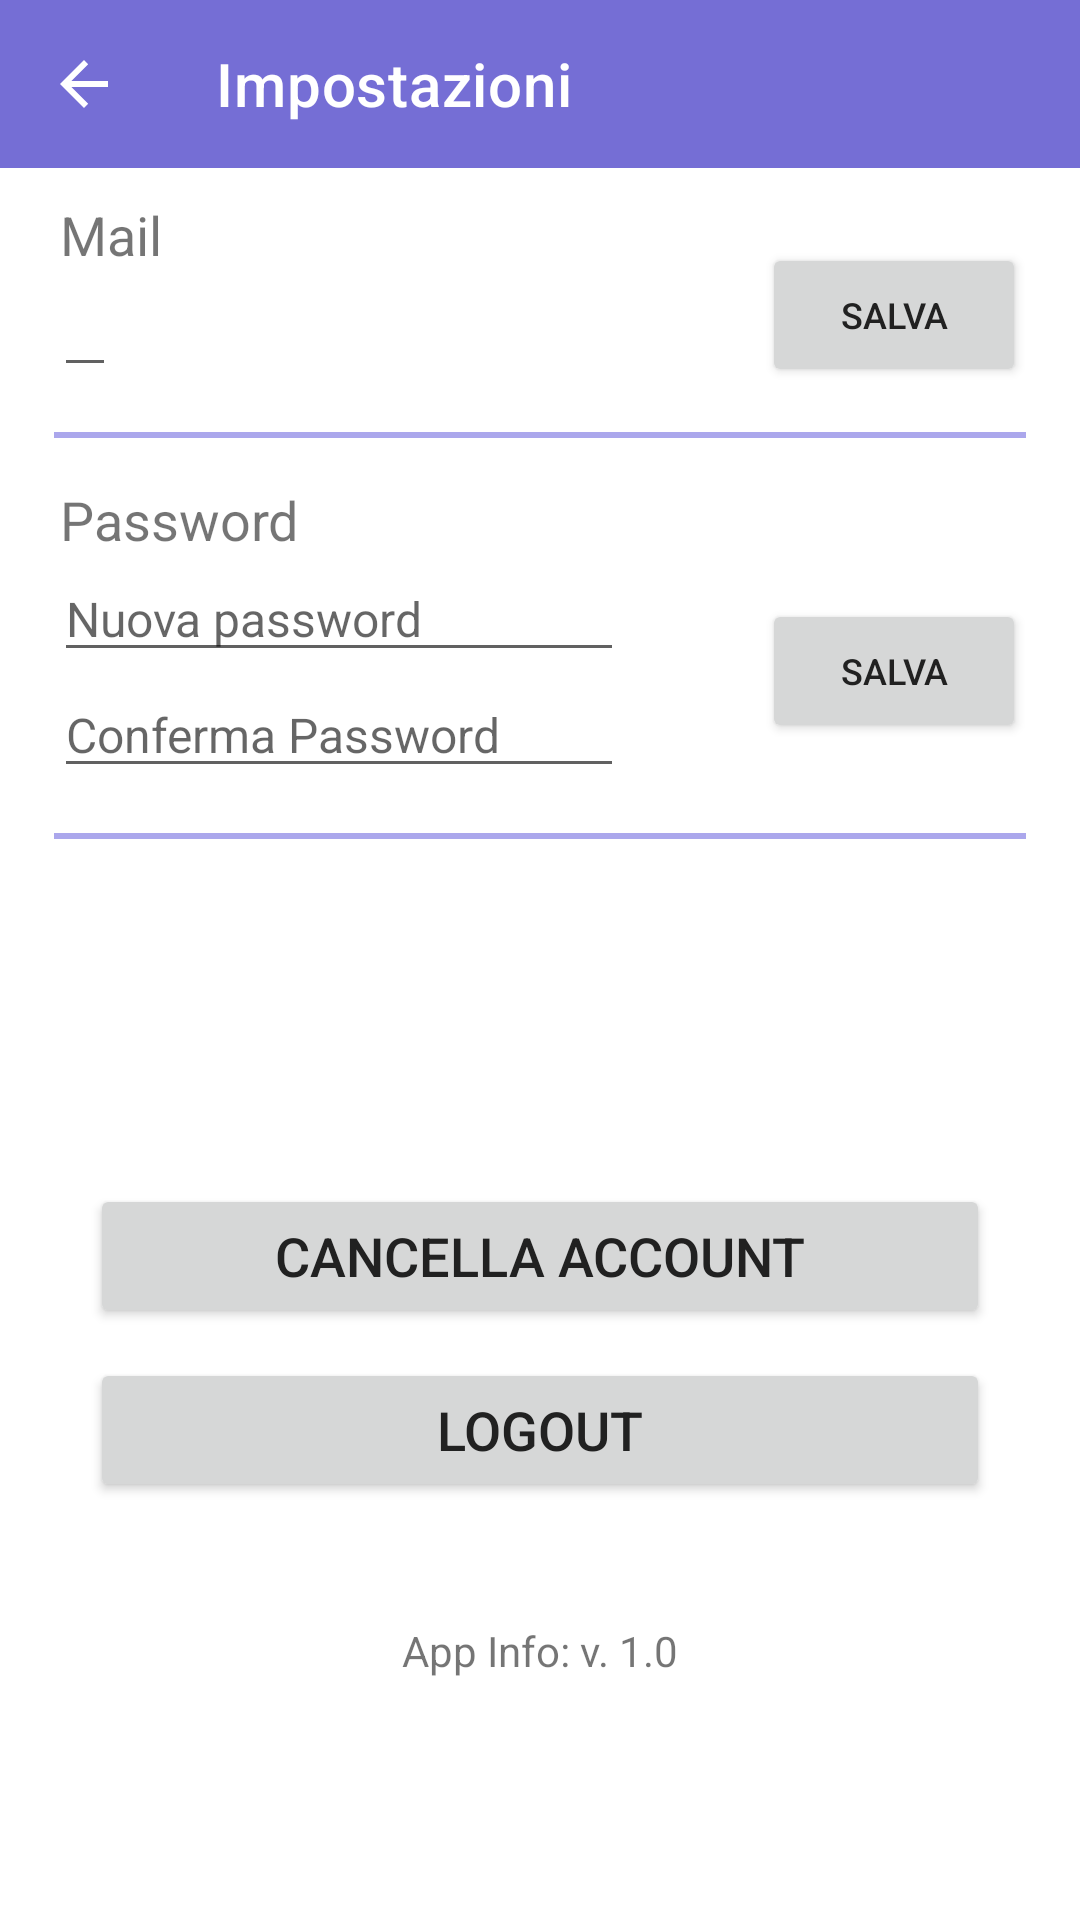

This screen was rendered from an Android layout file. Write that file and the resources it references.
<!-- AndroidManifest.xml: application theme Theme.FiitApp -->
<!-- res/layout/nutrizionista_impostazioni.xml -->
<?xml version="1.0" encoding="utf-8"?>
<LinearLayout
    xmlns:android="http://schemas.android.com/apk/res/android"
    xmlns:app="http://schemas.android.com/apk/res-auto"
    xmlns:tools="http://schemas.android.com/tools"
    android:layout_width="match_parent"
    android:layout_height="match_parent"
    android:orientation="vertical">

    <androidx.appcompat.widget.Toolbar
        android:id="@+id/TopAppBar_imp"
        android:layout_width="match_parent"
        android:layout_height="wrap_content"
        android:background="@color/purple_primary"
        android:minHeight="?attr/actionBarSize"
        android:theme="?attr/actionBarTheme"
        app:layout_constraintBottom_toBottomOf="parent"
        app:layout_constraintEnd_toEndOf="parent"
        app:layout_constraintHorizontal_bias="1.0"
        app:layout_constraintStart_toStartOf="parent"
        app:layout_constraintTop_toTopOf="parent"
        app:layout_constraintVertical_bias="0.0"
        app:navigationIcon="@drawable/abc_vector_test"
        app:title="Impostazioni"
        app:titleTextColor="#FFFFFF"
        tools:ignore="MissingConstraints" />

    <ScrollView
        android:layout_width="match_parent"
        android:layout_height="603dp"
        android:paddingLeft="8sp"
        android:paddingRight="8sp">

        <androidx.constraintlayout.widget.ConstraintLayout
            android:layout_width="match_parent"
            android:layout_height="wrap_content"
            android:layout_margin="10dp">

            <androidx.constraintlayout.widget.ConstraintLayout
                android:id="@+id/linearLayout4"
                android:layout_width="match_parent"
                android:layout_height="wrap_content"
                app:layout_constraintBottom_toTopOf="@+id/divider"
                app:layout_constraintEnd_toEndOf="parent"
                app:layout_constraintStart_toStartOf="parent"
                app:layout_constraintTop_toTopOf="parent">

                <TextView
                    android:id="@+id/testo_Nome"
                    android:layout_width="wrap_content"
                    android:layout_height="wrap_content"
                    android:layout_marginStart="2sp"
                    android:text="@string/mail_impostazioni"
                    android:textSize="18sp"
                    app:layout_constraintBottom_toTopOf="@+id/MailEdit"
                    app:layout_constraintStart_toStartOf="@+id/MailEdit"
                    app:layout_constraintTop_toTopOf="parent" />

                <EditText
                    android:id="@+id/MailEdit"
                    android:layout_width="wrap_content"
                    android:layout_height="wrap_content"
                    android:inputType="textPersonName"
                    android:textSize="16sp"
                    app:layout_constraintBottom_toBottomOf="parent"
                    app:layout_constraintStart_toStartOf="parent"
                    app:layout_constraintTop_toBottomOf="@+id/testo_Nome" />

                <Button
                    android:id="@+id/SalvaMail"
                    android:layout_width="wrap_content"
                    android:layout_height="wrap_content"
                    android:text="@string/btn_salva"
                    android:textAlignment="center"
                    android:textAppearance="@style/TextAppearance.AppCompat.Widget.Button"
                    android:textSize="12sp"
                    app:cornerRadius="25dp"
                    app:layout_constraintBottom_toBottomOf="parent"
                    app:layout_constraintEnd_toEndOf="parent"
                    app:layout_constraintHorizontal_bias="1.0"
                    app:layout_constraintStart_toEndOf="@+id/MailEdit"
                    app:layout_constraintTop_toTopOf="parent"
                    app:layout_constraintVertical_bias="1.0" />

            </androidx.constraintlayout.widget.ConstraintLayout>


            <View
                android:id="@+id/divider"
                android:layout_width="match_parent"
                android:layout_height="2dp"
                android:layout_marginTop="15dp"
                android:layout_marginBottom="15dp"
                android:background="@color/purple_secondary"
                app:layout_constraintBottom_toTopOf="@+id/linearLayout5"
                app:layout_constraintTop_toBottomOf="@+id/linearLayout4" />

            <androidx.constraintlayout.widget.ConstraintLayout
                android:id="@+id/linearLayout5"
                android:layout_width="match_parent"
                android:layout_height="wrap_content"
                app:layout_constraintBottom_toTopOf="@+id/divider2"
                app:layout_constraintEnd_toEndOf="parent"
                app:layout_constraintStart_toStartOf="parent"
                app:layout_constraintTop_toBottomOf="@+id/divider">

                <TextView
                    android:id="@+id/testo_email"
                    android:layout_width="wrap_content"
                    android:layout_height="wrap_content"
                    android:layout_marginLeft="2sp"
                    android:text="Password"
                    android:textSize="18sp"
                    app:layout_constraintBottom_toTopOf="@+id/linearLayout6"
                    app:layout_constraintStart_toStartOf="@+id/linearLayout6"
                    app:layout_constraintTop_toTopOf="parent" />

                <LinearLayout
                    android:id="@+id/linearLayout6"
                    android:layout_width="wrap_content"
                    android:layout_height="wrap_content"
                    android:orientation="vertical"
                    app:layout_constraintBottom_toBottomOf="parent"
                    app:layout_constraintStart_toStartOf="parent"
                    app:layout_constraintTop_toBottomOf="@+id/testo_email">

                    <EditText
                        android:id="@+id/PassEdit"
                        android:layout_width="wrap_content"
                        android:layout_height="wrap_content"
                        android:ems="10"
                        android:hint="Nuova password"
                        android:inputType="textPersonName"
                        android:textSize="16sp" />

                    <EditText
                        android:id="@+id/PassEditConfirm"
                        android:layout_width="wrap_content"
                        android:layout_height="wrap_content"
                        android:ems="10"
                        android:hint="Conferma Password"
                        android:inputType="textPersonName"
                        android:textSize="16sp" />
                </LinearLayout>

                <Button
                    android:id="@+id/SalvaPass"
                    android:layout_width="wrap_content"
                    android:layout_height="wrap_content"
                    android:text="@string/btn_salva"
                    android:textSize="12sp"
                    app:cornerRadius="25dp"
                    app:layout_constraintBottom_toBottomOf="parent"
                    app:layout_constraintEnd_toEndOf="parent"
                    app:layout_constraintHorizontal_bias="1.0"
                    app:layout_constraintStart_toEndOf="@+id/linearLayout6"
                    app:layout_constraintTop_toTopOf="parent"
                    app:layout_constraintVertical_bias="0.719" />

            </androidx.constraintlayout.widget.ConstraintLayout>

            <View
                android:id="@+id/divider2"
                android:layout_width="match_parent"
                android:layout_height="2dp"
                android:layout_marginTop="15dp"
                android:layout_marginBottom="15dp"
                android:background="@color/purple_secondary"
                app:layout_constraintBottom_toTopOf="@+id/CancellaAccount"
                app:layout_constraintTop_toBottomOf="@+id/linearLayout5"
                tools:layout_editor_absoluteX="30dp" />

            <Button
                android:id="@+id/CancellaAccount"
                android:layout_width="300dp"
                android:layout_height="wrap_content"
                android:layout_marginTop="100dp"
                android:text="@string/btn_cancella_account"
                android:textSize="18sp"
                app:cornerRadius="25sp"
                app:layout_constraintBottom_toTopOf="@+id/Logout"
                app:layout_constraintEnd_toEndOf="parent"
                app:layout_constraintStart_toStartOf="parent"
                app:layout_constraintTop_toBottomOf="@+id/divider2" />

            <Button
                android:id="@+id/Logout"
                android:layout_width="300dp"
                android:layout_height="wrap_content"
                android:layout_marginTop="10dp"
                android:text="@string/btn_logout"
                android:textSize="18sp"
                app:cornerRadius="25sp"
                app:layout_constraintBottom_toTopOf="@+id/AppInfo"
                app:layout_constraintEnd_toEndOf="parent"
                app:layout_constraintStart_toStartOf="parent"
                app:layout_constraintTop_toBottomOf="@+id/CancellaAccount" />


            <TextView
                android:id="@+id/AppInfo"
                android:layout_width="wrap_content"
                android:layout_height="wrap_content"
                android:layout_marginTop="40dp"
                android:text="@string/app_info"
                app:layout_constraintBottom_toBottomOf="parent"
                app:layout_constraintEnd_toEndOf="parent"
                app:layout_constraintStart_toStartOf="parent"
                app:layout_constraintTop_toBottomOf="@+id/Logout" />

        </androidx.constraintlayout.widget.ConstraintLayout>
    </ScrollView>

</LinearLayout>
<!-- resources referenced by this layout -->
<resources>
  <color name="purple_primary">#756ED5</color>
  <color name="purple_secondary">#ABA7EC</color>
  <string name="app_info">App Info: v. 1.0</string>
  <string name="btn_cancella_account">Cancella Account</string>
  <string name="btn_logout">Logout</string>
  <string name="btn_salva">salva</string>
  <string name="mail_impostazioni">Mail</string>
  <style name="Theme.FiitApp" parent="Theme.MaterialComponents.DayNight">
          
          <item name="colorPrimary">@color/purple_primary</item>
          <item name="colorPrimaryVariant">@color/purple_secondary</item>
          <item name="colorOnPrimary">@color/white</item>
          
          <item name="colorSecondary">@color/green_primary</item>
          <item name="colorSecondaryVariant">@color/green_secondary</item>
          <item name="colorOnSecondary">@color/white</item>
          
          <item name="android:statusBarColor" tools:targetApi="l">@color/purple_dark</item>
  
          <item name="android:colorBackground">@color/white</item>
          <item name="colorOnBackground">@color/black</item>
          <item name="colorSurface">@color/white</item>
          <item name="colorOnSurface">@color/black</item>
  
          <item name="android:textColorPrimary">@color/black</item>
          <item name="android:textColorSecondary">@color/black_secondary</item>
  
          <item name="windowActionBar">false</item>
          <item name="windowNoTitle">true</item>
      </style>
  <color name="white">#FFFFFF</color>
  <color name="green_primary">#1BBCAF</color>
  <color name="green_secondary">#56E0CB</color>
  <color name="purple_dark">#524D95</color>
  <color name="black">#212121</color>
  <color name="black_secondary">#616161</color>
</resources>
